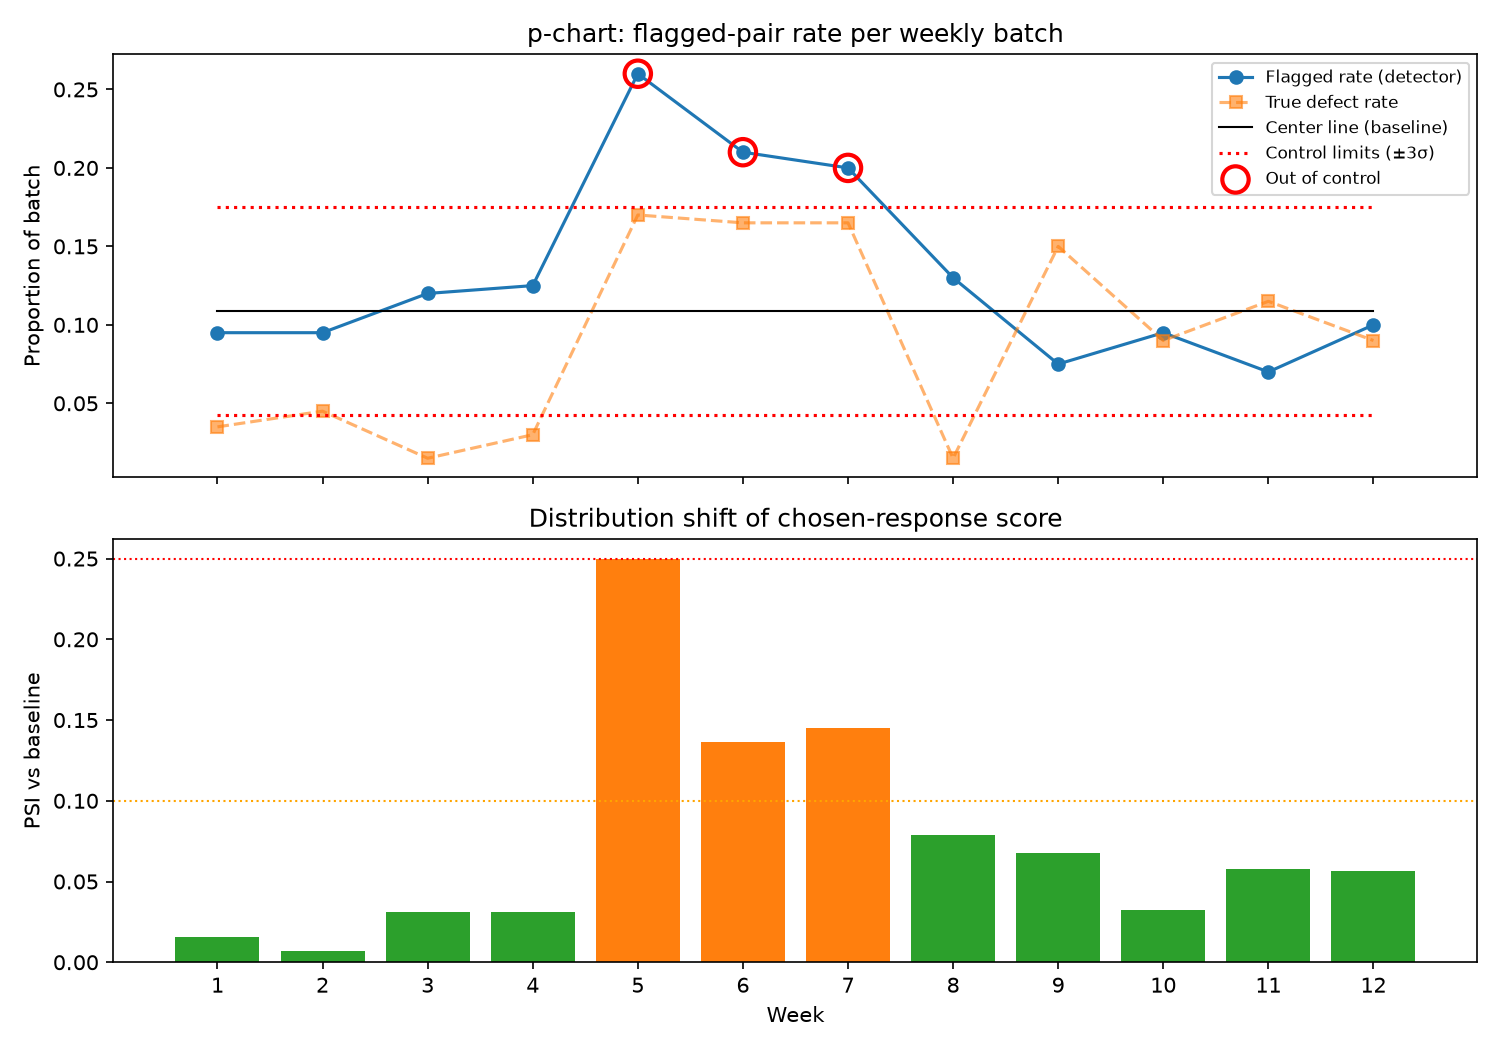

Data behind this chart, as committed beside it:
week, note, n, true_defect_rate, flagged_rate, center, ucl, lcl, out_of_control, psi, ks_pvalue
1, baseline, 200, 0.035, 0.095, 0.1087, 0.1748, 0.04271, False, 0.01556, 0.9656
2, baseline, 200, 0.045, 0.095, 0.1087, 0.1748, 0.04271, False, 0.006972, 0.9818
3, baseline, 200, 0.015, 0.12, 0.1087, 0.1748, 0.04271, False, 0.03093, 0.9948
4, baseline, 200, 0.03, 0.125, 0.1087, 0.1748, 0.04271, False, 0.03101, 0.7581
5, sloppy annotator, 200, 0.17, 0.26, 0.1087, 0.1748, 0.04271, True, 0.2495, 8.596027394457472e-05
6, sloppy annotator, 200, 0.165, 0.21, 0.1087, 0.1748, 0.04271, True, 0.1367, 0.006123
7, sloppy annotator, 200, 0.165, 0.2, 0.1087, 0.1748, 0.04271, True, 0.1453, 0.008429
8, annotator removed, 200, 0.015, 0.13, 0.1087, 0.1748, 0.04271, False, 0.07878, 0.4482
9, guideline confusion, 200, 0.15, 0.075, 0.1087, 0.1748, 0.04271, False, 0.06749, 0.3596
10, guideline confusion, 200, 0.09, 0.095, 0.1087, 0.1748, 0.04271, False, 0.03266, 0.4966
11, guideline confusion, 200, 0.115, 0.07, 0.1087, 0.1748, 0.04271, False, 0.05747, 0.9917
12, guideline confusion, 200, 0.09, 0.1, 0.1087, 0.1748, 0.04271, False, 0.0564, 0.3393
